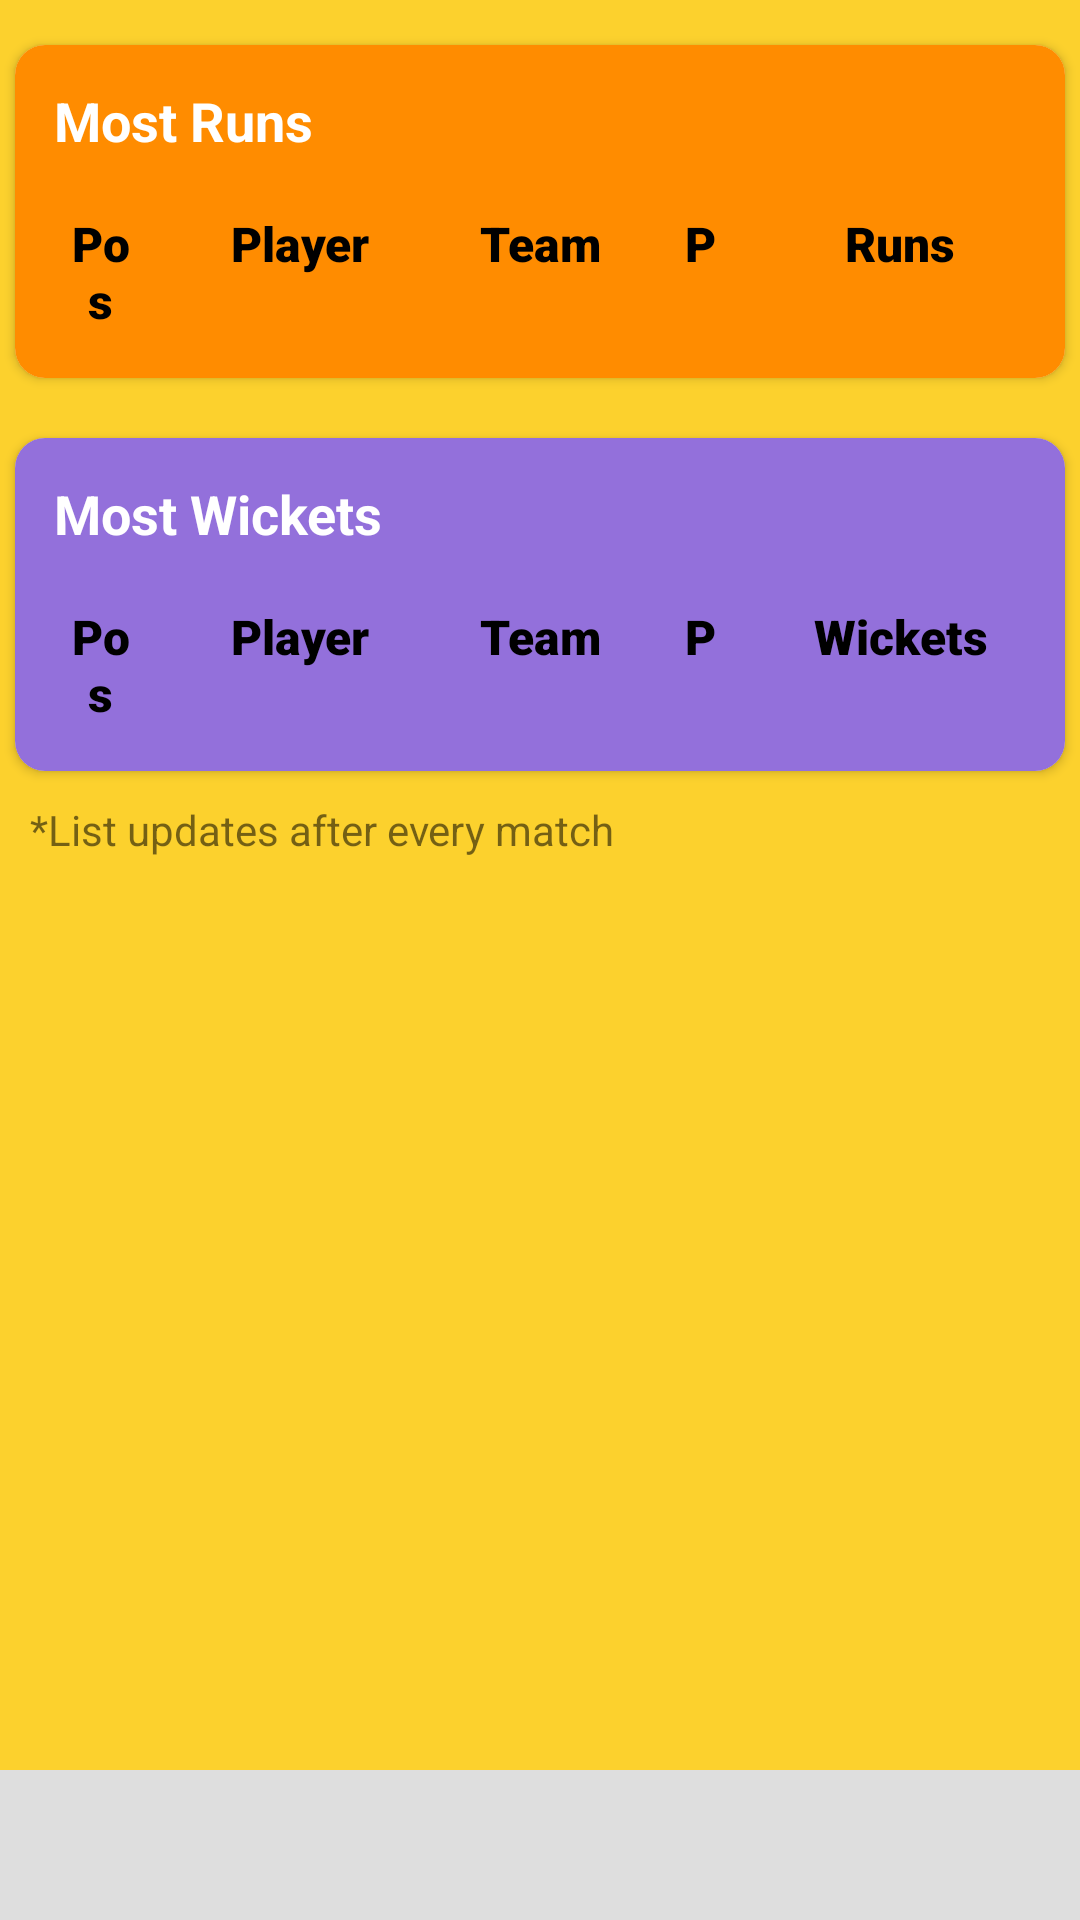

Reconstruct the res/layout file that produces this screen, plus the resources it refers to.
<!-- AndroidManifest.xml: application theme AppTheme -->
<!-- res/layout/activity_top_players.xml -->
<?xml version="1.0" encoding="utf-8"?>
<androidx.constraintlayout.widget.ConstraintLayout xmlns:android="http://schemas.android.com/apk/res/android"
    xmlns:app="http://schemas.android.com/apk/res-auto"
    xmlns:tools="http://schemas.android.com/tools"
    android:layout_width="match_parent"
    android:layout_height="match_parent"
    tools:context=".TopPlayersActivity">

    <ProgressBar
        android:id="@+id/statProgress"
        android:layout_width="wrap_content"
        android:layout_height="wrap_content"
        app:layout_constraintBottom_toBottomOf="parent"
        app:layout_constraintEnd_toEndOf="parent"
        android:visibility="gone"
        android:elevation="20dp"
        app:layout_constraintStart_toStartOf="parent"
        app:layout_constraintTop_toTopOf="parent" />

    <androidx.core.widget.NestedScrollView
        android:id="@+id/nestedScrollView"
        android:layout_width="match_parent"
        android:layout_height="0dp"
        android:background="#fcd12d"
        app:layout_constraintBottom_toTopOf="@id/stats_banner_container"
        app:layout_constraintTop_toTopOf="parent">

        <LinearLayout
            android:layout_width="match_parent"
            android:layout_height="wrap_content"
            android:orientation="vertical"
            android:paddingBottom="15dp"
            android:paddingTop="10dp">

            <androidx.cardview.widget.CardView
                android:id="@+id/runsCard"
                android:layout_width="match_parent"
                android:layout_height="wrap_content"
                android:layout_margin="5dp"
                app:cardCornerRadius="10dp">

                <LinearLayout
                    android:layout_width="match_parent"
                    android:layout_height="wrap_content"
                    android:background="#FF8C00"
                    android:orientation="vertical"
                    android:padding="5dp">

                    <TextView
                        android:layout_width="wrap_content"
                        android:layout_height="wrap_content"
                        android:layout_margin="8dp"
                        android:text="Most Runs"
                        android:textColor="#fff"
                        android:textSize="18sp"
                        android:textStyle="bold" />

                    <LinearLayout
                        android:id="@+id/ll1"
                        android:layout_width="match_parent"
                        android:layout_height="wrap_content"
                        android:orientation="horizontal"
                        android:padding="10dp">

                        <TextView
                            android:layout_width="0dp"
                            android:layout_height="wrap_content"
                            android:layout_weight="0.5"
                            android:fontFamily="sans-serif-black"
                            android:gravity="center"
                            android:text="Pos"
                            android:textColor="#000"
                            android:textSize="16sp" />

                        <TextView
                            android:layout_width="0dp"
                            android:layout_height="wrap_content"
                            android:layout_weight="2"
                            android:fontFamily="sans-serif-black"
                            android:gravity="center"
                            android:text="Player"
                            android:textColor="#000"
                            android:textSize="16sp" />

                        <TextView
                            android:layout_width="0dp"
                            android:layout_height="wrap_content"
                            android:layout_weight="1"
                            android:fontFamily="sans-serif-black"
                            android:gravity="center"
                            android:text="Team"
                            android:textColor="#000"
                            android:textSize="16sp" />

                        <TextView
                            android:layout_width="0dp"
                            android:layout_height="wrap_content"
                            android:layout_weight="1"
                            android:fontFamily="sans-serif-black"
                            android:gravity="center"
                            android:text="P"
                            android:textColor="#000"
                            android:textSize="16sp" />

                        <TextView
                            android:layout_width="0dp"
                            android:layout_height="wrap_content"
                            android:layout_weight="1.5"
                            android:fontFamily="sans-serif-black"
                            android:gravity="center"
                            android:text="Runs"
                            android:textColor="#000"
                            android:textSize="16sp" />


                    </LinearLayout>

                    <androidx.recyclerview.widget.RecyclerView
                        android:id="@+id/runsRecycler"
                        android:layout_width="match_parent"
                        android:layout_height="wrap_content" />
                </LinearLayout>
            </androidx.cardview.widget.CardView>

            <androidx.cardview.widget.CardView
                android:id="@+id/wicCard"
                android:layout_width="match_parent"
                android:layout_height="wrap_content"
                android:layout_marginStart="5dp"
                android:layout_marginTop="15dp"
                android:layout_marginEnd="5dp"
                app:cardCornerRadius="10dp">

                <LinearLayout
                    android:layout_width="match_parent"
                    android:layout_height="wrap_content"
                    android:background="#9370DB"
                    android:orientation="vertical"
                    android:padding="5dp">

                    <TextView
                        android:layout_width="wrap_content"
                        android:layout_height="wrap_content"
                        android:layout_margin="8dp"
                        android:text="Most Wickets "
                        android:textColor="#fff"
                        android:textSize="18sp"
                        android:textStyle="bold" />

                    <LinearLayout
                        android:id="@+id/ll2"
                        android:layout_width="match_parent"
                        android:layout_height="wrap_content"
                        android:orientation="horizontal"
                        android:padding="10dp">

                        <TextView
                            android:layout_width="0dp"
                            android:layout_height="wrap_content"
                            android:layout_weight="0.5"
                            android:fontFamily="sans-serif-black"
                            android:gravity="center"
                            android:text="Pos"
                            android:textColor="#000"
                            android:textSize="16sp" />

                        <TextView
                            android:layout_width="0dp"
                            android:layout_height="wrap_content"
                            android:layout_weight="2"
                            android:fontFamily="sans-serif-black"
                            android:gravity="center"
                            android:text="Player"
                            android:textColor="#000"
                            android:textSize="16sp" />

                        <TextView
                            android:layout_width="0dp"
                            android:layout_height="wrap_content"
                            android:layout_weight="1"
                            android:fontFamily="sans-serif-black"
                            android:gravity="center"
                            android:text="Team"
                            android:textColor="#000"
                            android:textSize="16sp" />

                        <TextView
                            android:layout_width="0dp"
                            android:layout_height="wrap_content"
                            android:layout_weight="1"
                            android:fontFamily="sans-serif-black"
                            android:gravity="center"
                            android:text="P"
                            android:textColor="#000"
                            android:textSize="16sp" />

                        <TextView
                            android:layout_width="0dp"
                            android:layout_height="wrap_content"
                            android:layout_weight="1.5"
                            android:fontFamily="sans-serif-black"
                            android:gravity="center"
                            android:text="Wickets"
                            android:textColor="#000"
                            android:textSize="16sp" />


                    </LinearLayout>

                    <androidx.recyclerview.widget.RecyclerView
                        android:id="@+id/wicketsRecycler"
                        android:layout_width="match_parent"
                        android:layout_height="wrap_content" />
                </LinearLayout>
            </androidx.cardview.widget.CardView>

            <TextView
                android:layout_width="match_parent"
                android:layout_height="wrap_content"
                android:text="*List updates after every match"
                android:padding="10dp"/>
        </LinearLayout>
    </androidx.core.widget.NestedScrollView>

    <LinearLayout
        android:id="@+id/stats_banner_container"
        android:layout_width="match_parent"
        android:layout_height="50dp"
        android:background="#dedede"
        android:orientation="vertical"
        app:layout_constraintBottom_toBottomOf="parent" />

</androidx.constraintlayout.widget.ConstraintLayout>
<!-- resources referenced by this layout -->
<resources>
  <style name="AppTheme" parent="Theme.MaterialComponents.DayNight.NoActionBar">
          
          <item name="colorPrimary">@color/colorPrimary</item>
          <item name="colorPrimaryDark">@color/colorPrimaryDark</item>
          <item name="colorAccent">@color/colorAccent</item>
  
  
          <item name="android:navigationBarColor">@color/colorPrimaryDark</item>
          <item name="windowNoTitle">true</item>
          <item name="android:windowFullscreen">true</item>
          <item name="windowActionBar">false</item>
      </style>
  <color name="colorPrimary">#6200EE</color>
  <color name="colorPrimaryDark">#000</color>
  <color name="colorAccent">#4169E1</color>
</resources>
